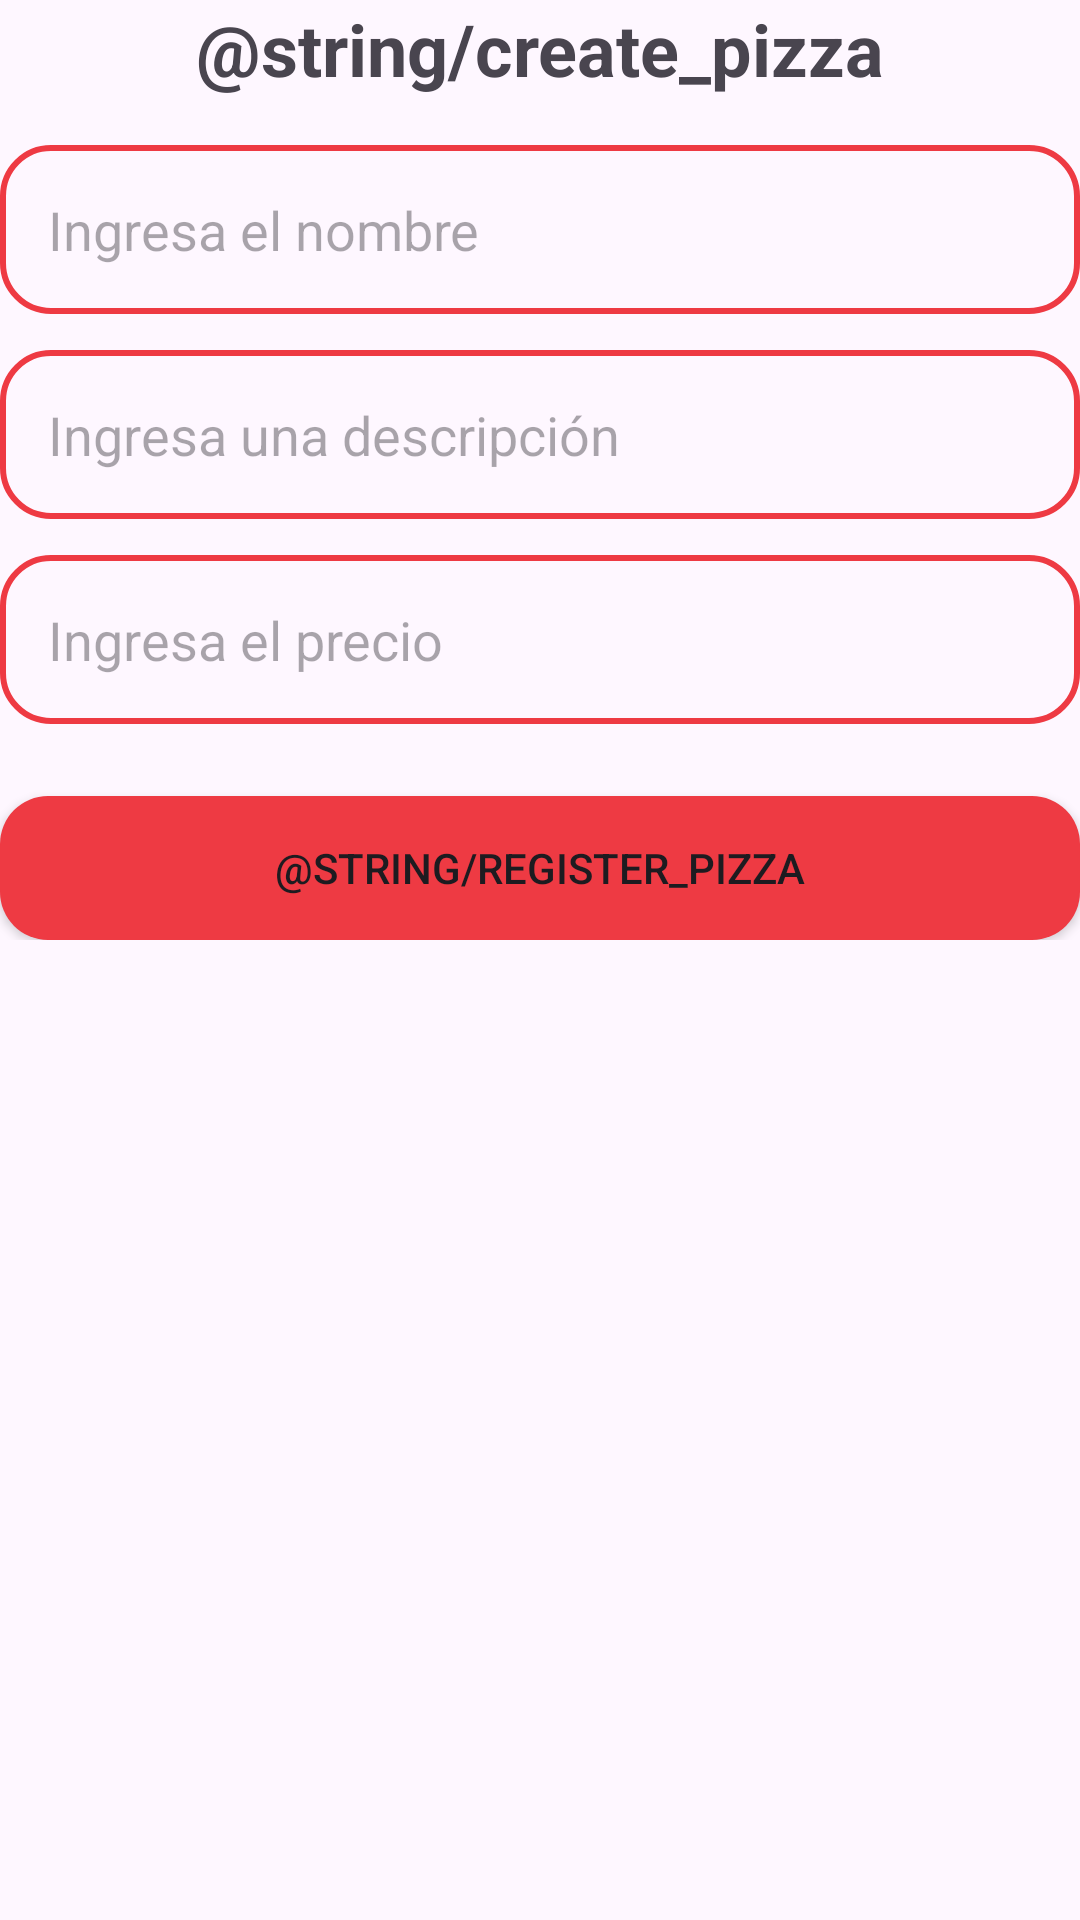

The Android layout XML behind this screen, and the referenced resources:
<!-- AndroidManifest.xml: application theme Theme.PizzaDelivery -->
<!-- res/layout/activity_create_pizza.xml -->
<?xml version="1.0" encoding="utf-8"?>
<LinearLayout xmlns:android="http://schemas.android.com/apk/res/android"
    xmlns:tools="http://schemas.android.com/tools"
    android:id="@+id/main"
    android:layout_width="match_parent"
    android:layout_height="match_parent"
    android:orientation="vertical"
    android:layout_marginVertical="32dp"
    android:layout_marginHorizontal="16dp"
    tools:context=".ui.CreatePizzaActivity">

    <TextView
        android:layout_width="match_parent"
        android:layout_height="wrap_content"
        android:text="@string/create_pizza"
        android:textStyle="bold"
        android:textSize="24sp"
        android:textAlignment="center"
        android:layout_marginBottom="16dp" />

    <LinearLayout
        android:layout_width="match_parent"
        android:layout_height="wrap_content"
        android:orientation="vertical">

        <EditText
            android:id="@+id/textNameCreate"
            android:layout_width="match_parent"
            android:layout_height="wrap_content"
            android:autofillHints="emailAddress"
            android:background="@drawable/input"
            android:layout_marginBottom="12dp"
            android:inputType="text"
            android:hint="Ingresa el nombre" />

        <EditText
            android:id="@+id/textDescriptionCreate"
            android:layout_width="match_parent"
            android:layout_height="wrap_content"
            android:autofillHints="emailAddress"
            android:background="@drawable/input"
            android:layout_marginBottom="12dp"
            android:inputType="text"
            android:hint="Ingresa una descripción" />

        <EditText
            android:id="@+id/textPriceCreate"
            android:layout_width="match_parent"
            android:layout_height="wrap_content"
            android:autofillHints="emailAddress"
            android:background="@drawable/input"
            android:hint="Ingresa el precio"
            android:inputType="numberDecimal" />

        <Button
            android:id="@+id/createPizza"
            android:layout_width="match_parent"
            android:layout_height="wrap_content"
            android:background="@drawable/button"
            android:layout_marginTop="24dp"
            android:text="@string/register_pizza" />

    </LinearLayout>
</LinearLayout>
<!-- resources referenced by this layout -->
<resources>
  <!-- drawable button (drawable) -->
  <?xml version="1.0" encoding="utf-8"?>
  <shape xmlns:android="http://schemas.android.com/apk/res/android">
      <solid android:color="@color/red" />
      <corners android:radius="16dp" />
      <padding
          android:top="4dp"
          android:right="4dp"
          android:bottom="4dp"
          android:left="4dp" />
  </shape>
  <!-- drawable input (drawable) -->
  <?xml version="1.0" encoding="utf-8"?>
  <selector xmlns:android="http://schemas.android.com/apk/res/android">
      <item android:state_focused="true">
          <shape android:shape="rectangle">
              <corners android:radius="16dp" />
              <padding
                  android:top="16dp"
                  android:right="16dp"
                  android:bottom="16dp"
                  android:left="16dp" />
              <stroke android:width="2dp" android:color="@android:color/holo_red_dark"/>
          </shape>
      </item>
  
      <item>
          <shape android:shape="rectangle">
              <corners android:radius="16dp" />
              <padding
                  android:top="16dp"
                  android:right="16dp"
                  android:bottom="16dp"
                  android:left="16dp" />
              <stroke android:width="2dp" android:color="@color/red" />
          </shape>
      </item>
  </selector>
  <style name="Theme.PizzaDelivery" parent="Base.Theme.PizzaDelivery" />
  <color name="red">#FFEE3A43</color>
  <style name="Base.Theme.PizzaDelivery" parent="Theme.Material3.DayNight.NoActionBar">
          
          
      </style>
</resources>
